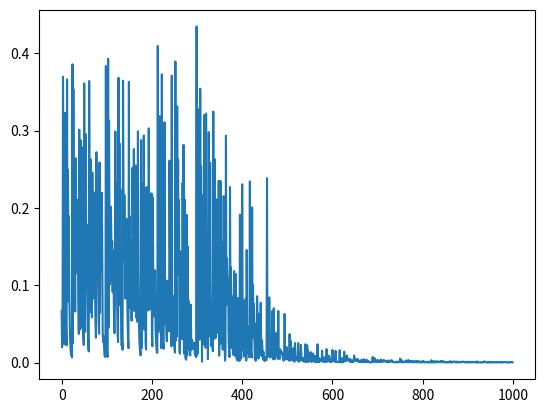

The matplotlib source for this figure:
import numpy as np
from matplotlib import pyplot as plt

#Function generators
def XOR_GEN():
    I = np.random.rand(1,2)
    I = np.round(I).astype(int)
    O = I[0][0]^I[0][1]
    O = np.asarray(O)
    return I,O
def MULT_GEN():
    I = np.random.rand(1,2)
    O = I[0][0]*I[0][1]
    O = np.asarray(O)
    return I,O
def MOD_GEN():
    I = np.random.rand(1,2)
    O = np.mod(I[0][0],I[0][1])
    O = np.asarray(O)
    return I,O
def AVG_GEN():
    I = np.random.rand(1,2)
    O = (I[0][0]+I[0][1])/2
    O = np.asarray(O)
    return I,O
def SWAP_GEN():
    I = np.random.rand(1,2)
    O = (I[0][1],I[0][0])
    O = np.asarray(O)
    return I,O

def GEN():
    return XOR_GEN()


#TRANSFER FUNCTION
def sigmoid(x):
    return 1.0/(1.0 + np.exp(-x))
def sigmoidPrime(x):
    s = sigmoid(x)
    return s*(1.0-s)


#NETWORK
class Layer:
    def __init__(self,n):
        pass
class Net:
    def __init__(self,t):
        self.W = [] #weight matrices
        self.L = [] #Layers
        self.B = [] #Biases
        self.length = len(t)
        for l in t:
            self.L.append(Layer(l))
        for i in range(1,self.length):
            self.W.append(np.random.randn(t[i-1],t[i]))
            self.B.append(np.random.randn(1,t[i]))
    def FF(self,X):
        #print(X)
        X = np.atleast_2d(X)
        self.L[0].O = X
        for i in range(1,self.length):
            self.L[i].I = np.dot(self.L[i-1].O,self.W[i-1]) + self.B[i-1]
            self.L[i].O = sigmoid(self.L[i].I)
        return self.L[-1].O
    def BP(self,X,Y):
        X = np.atleast_2d(X)
        Y = np.atleast_2d(Y)
        #print("X:",X)
        #print("Y:",Y)
        
        G = Y - self.FF(X) #ERROR Gradient : differentiated result of 0.5*(Y-X)^2
        self.L[-1].G = G# * sigmoidPrime(self.L[-1].O)
        #calc Gradient
        for i in reversed(range(1,self.length-1)):
            self.L[i].G = np.dot(self.L[i+1].G,self.W[i].T) * sigmoidPrime(self.L[i].I)
        for i in range(1,self.length):
            dW = np.dot(self.L[i-1].O.T,self.L[i].G)
            self.W[i-1] += 0.6 * dW 
            self.B[i-1] += 0.6 * self.L[i].G
        return 0.5 * np.sum(G*G)

def main():
    t = [2,4,1]
    net = Net(t)
    G = []
    for i in range(1000):
        I,O = GEN()
        G.append(net.BP(I,O))
    I,O = GEN()

    print("INPUT : ", I)
    print("TARGET : ", O)
    print("OUT : ", net.FF(I))

    plt.plot(G)
    plt.show()


if __name__ == "__main__":
    main()
